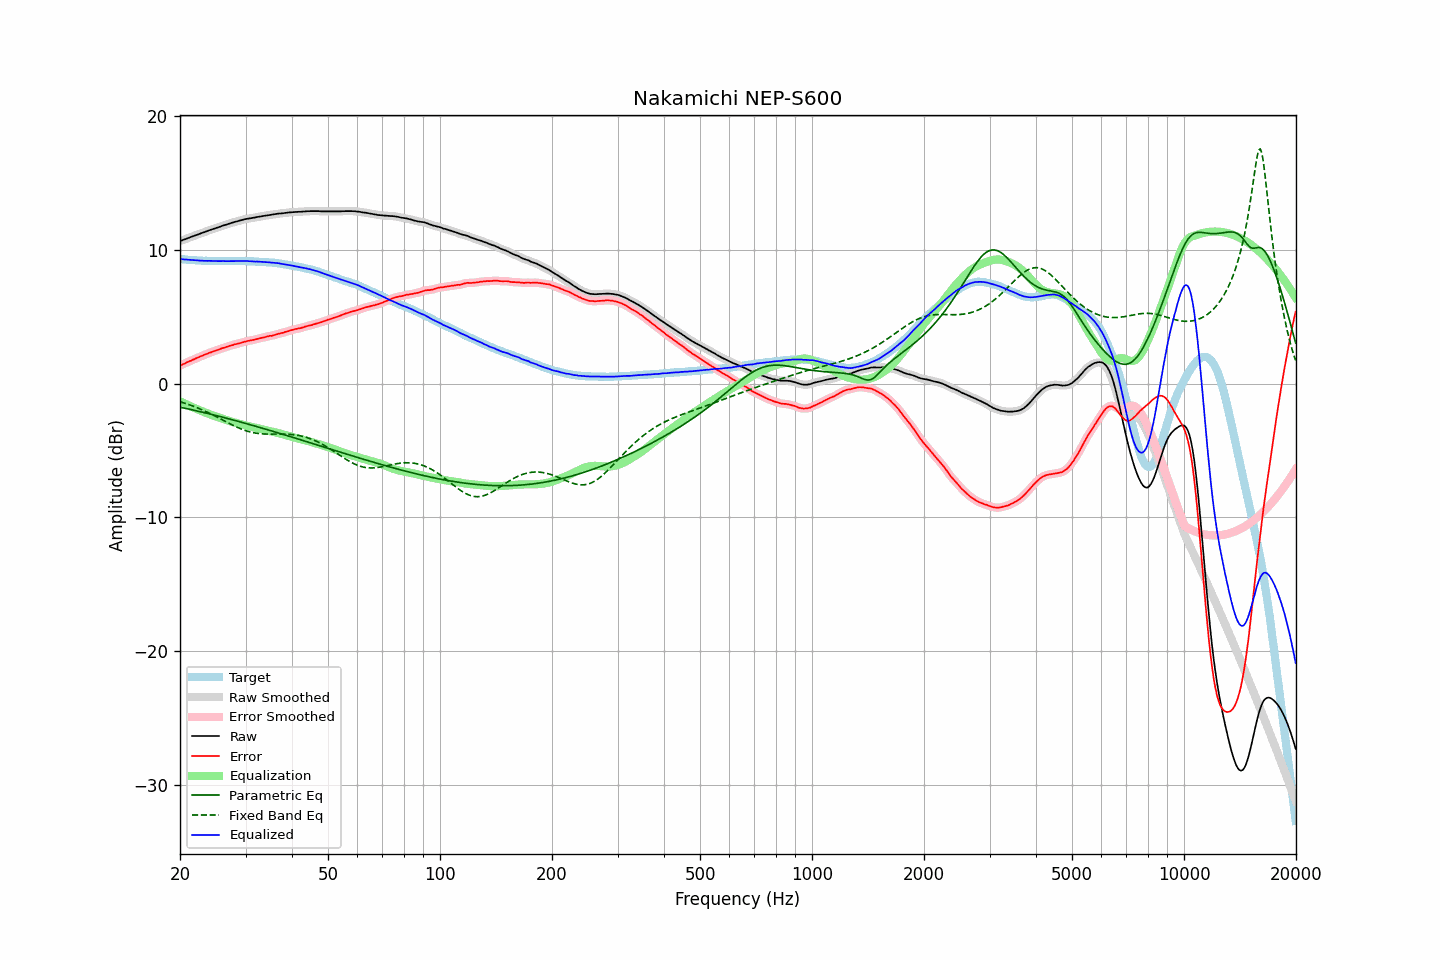

The data file committed next to this chart (first rows):
frequency, raw, error, smoothed, error_smoothed, equalization, parametric_eq, fixed_band_eq, equalized_raw, equalized_smoothed, target
20.00, 10.64, 1.34, 10.64, 1.34, -1.34, -1.77, -1.36, 9.31, 9.31, 9.30
20.20, 10.68, 1.39, 10.69, 1.39, -1.39, -1.80, -1.39, 9.29, 9.29, 9.29
20.40, 10.73, 1.45, 10.73, 1.45, -1.45, -1.82, -1.43, 9.28, 9.28, 9.28
20.61, 10.77, 1.50, 10.77, 1.50, -1.50, -1.85, -1.47, 9.27, 9.27, 9.27
20.81, 10.82, 1.57, 10.82, 1.56, -1.56, -1.87, -1.51, 9.26, 9.26, 9.25
21.02, 10.86, 1.62, 10.86, 1.62, -1.61, -1.90, -1.55, 9.25, 9.25, 9.24
21.23, 10.91, 1.68, 10.91, 1.67, -1.67, -1.93, -1.60, 9.24, 9.24, 9.23
21.44, 10.95, 1.71, 10.95, 1.72, -1.72, -1.95, -1.64, 9.23, 9.23, 9.24
21.66, 11.00, 1.78, 11.00, 1.77, -1.78, -1.98, -1.68, 9.23, 9.22, 9.23
21.87, 11.04, 1.82, 11.05, 1.83, -1.83, -2.01, -1.73, 9.21, 9.22, 9.22
22.09, 11.09, 1.89, 11.09, 1.88, -1.88, -2.03, -1.78, 9.21, 9.21, 9.20
22.31, 11.13, 1.94, 11.13, 1.94, -1.93, -2.06, -1.83, 9.20, 9.20, 9.19
22.54, 11.17, 1.99, 11.18, 1.99, -1.99, -2.09, -1.88, 9.19, 9.19, 9.18
22.76, 11.22, 2.04, 11.22, 2.04, -2.04, -2.12, -1.93, 9.19, 9.18, 9.18
22.99, 11.26, 2.09, 11.26, 2.09, -2.09, -2.15, -1.98, 9.17, 9.17, 9.17
23.22, 11.30, 2.14, 11.31, 2.13, -2.14, -2.17, -2.04, 9.17, 9.17, 9.16
23.45, 11.35, 2.18, 11.35, 2.18, -2.18, -2.20, -2.09, 9.17, 9.17, 9.17
23.69, 11.39, 2.23, 11.40, 2.23, -2.23, -2.23, -2.15, 9.16, 9.17, 9.16
23.92, 11.44, 2.29, 11.44, 2.28, -2.27, -2.26, -2.20, 9.17, 9.17, 9.15
24.16, 11.48, 2.32, 11.48, 2.32, -2.32, -2.29, -2.26, 9.16, 9.16, 9.16
24.40, 11.52, 2.36, 11.52, 2.36, -2.36, -2.32, -2.32, 9.16, 9.16, 9.16
24.65, 11.56, 2.41, 11.56, 2.40, -2.41, -2.35, -2.38, 9.15, 9.15, 9.15
24.89, 11.60, 2.45, 11.60, 2.45, -2.45, -2.38, -2.44, 9.15, 9.15, 9.15
25.14, 11.64, 2.50, 11.64, 2.49, -2.49, -2.41, -2.50, 9.15, 9.15, 9.14
25.39, 11.68, 2.54, 11.68, 2.54, -2.54, -2.44, -2.57, 9.15, 9.15, 9.14
25.65, 11.72, 2.58, 11.73, 2.58, -2.58, -2.47, -2.63, 9.14, 9.15, 9.14
25.91, 11.77, 2.63, 11.77, 2.62, -2.62, -2.50, -2.69, 9.15, 9.15, 9.14
26.16, 11.81, 2.66, 11.81, 2.66, -2.66, -2.53, -2.76, 9.15, 9.15, 9.15
26.43, 11.84, 2.70, 11.85, 2.70, -2.70, -2.56, -2.82, 9.14, 9.15, 9.14
26.69, 11.88, 2.74, 11.88, 2.74, -2.74, -2.60, -2.88, 9.14, 9.14, 9.14
26.96, 11.92, 2.78, 11.92, 2.78, -2.78, -2.63, -2.94, 9.14, 9.14, 9.14
27.23, 11.96, 2.82, 11.96, 2.82, -2.81, -2.66, -3.00, 9.15, 9.15, 9.14
27.50, 12.00, 2.86, 12.00, 2.85, -2.85, -2.69, -3.07, 9.15, 9.15, 9.14
27.77, 12.03, 2.88, 12.04, 2.89, -2.88, -2.72, -3.12, 9.15, 9.15, 9.15
28.05, 12.07, 2.93, 12.07, 2.92, -2.92, -2.76, -3.18, 9.16, 9.15, 9.14
28.33, 12.10, 2.95, 12.10, 2.95, -2.95, -2.79, -3.24, 9.15, 9.15, 9.15
28.62, 12.13, 2.98, 12.14, 2.98, -2.98, -2.82, -3.29, 9.15, 9.15, 9.15
28.90, 12.17, 3.01, 12.17, 3.01, -3.01, -2.85, -3.34, 9.16, 9.15, 9.16
29.19, 12.20, 3.04, 12.20, 3.04, -3.05, -2.89, -3.39, 9.16, 9.16, 9.16
29.48, 12.23, 3.08, 12.24, 3.08, -3.08, -2.92, -3.44, 9.16, 9.16, 9.15
29.78, 12.27, 3.12, 12.27, 3.11, -3.11, -2.95, -3.49, 9.16, 9.16, 9.15
30.08, 12.29, 3.14, 12.29, 3.14, -3.14, -2.99, -3.53, 9.16, 9.16, 9.15
30.38, 12.31, 3.18, 12.31, 3.17, -3.17, -3.02, -3.56, 9.15, 9.15, 9.14
30.68, 12.33, 3.20, 12.33, 3.20, -3.19, -3.06, -3.60, 9.14, 9.14, 9.13
30.99, 12.35, 3.22, 12.35, 3.22, -3.22, -3.09, -3.63, 9.13, 9.13, 9.13
31.30, 12.37, 3.24, 12.37, 3.24, -3.25, -3.12, -3.66, 9.12, 9.12, 9.13
31.61, 12.39, 3.27, 12.39, 3.27, -3.28, -3.16, -3.68, 9.12, 9.12, 9.12
31.93, 12.41, 3.31, 12.42, 3.30, -3.30, -3.19, -3.71, 9.11, 9.11, 9.11
32.24, 12.44, 3.33, 12.44, 3.33, -3.33, -3.23, -3.72, 9.11, 9.11, 9.11
32.57, 12.46, 3.37, 12.46, 3.36, -3.36, -3.26, -3.74, 9.10, 9.10, 9.09
32.89, 12.48, 3.39, 12.48, 3.39, -3.39, -3.30, -3.75, 9.09, 9.10, 9.09
33.22, 12.50, 3.42, 12.50, 3.41, -3.42, -3.33, -3.76, 9.09, 9.09, 9.08
33.55, 12.52, 3.44, 12.52, 3.44, -3.45, -3.37, -3.77, 9.08, 9.08, 9.08
33.89, 12.54, 3.47, 12.54, 3.47, -3.47, -3.40, -3.77, 9.07, 9.07, 9.07
34.23, 12.56, 3.51, 12.56, 3.50, -3.50, -3.44, -3.78, 9.06, 9.07, 9.05
34.57, 12.58, 3.53, 12.58, 3.53, -3.52, -3.47, -3.78, 9.06, 9.06, 9.05
34.92, 12.60, 3.57, 12.60, 3.55, -3.55, -3.51, -3.78, 9.05, 9.05, 9.03
35.27, 12.61, 3.56, 12.62, 3.57, -3.58, -3.54, -3.78, 9.03, 9.04, 9.05
35.62, 12.63, 3.61, 12.63, 3.60, -3.61, -3.58, -3.78, 9.02, 9.02, 9.02
35.97, 12.65, 3.63, 12.65, 3.63, -3.64, -3.62, -3.78, 9.01, 9.01, 9.02
... 635 more rows
